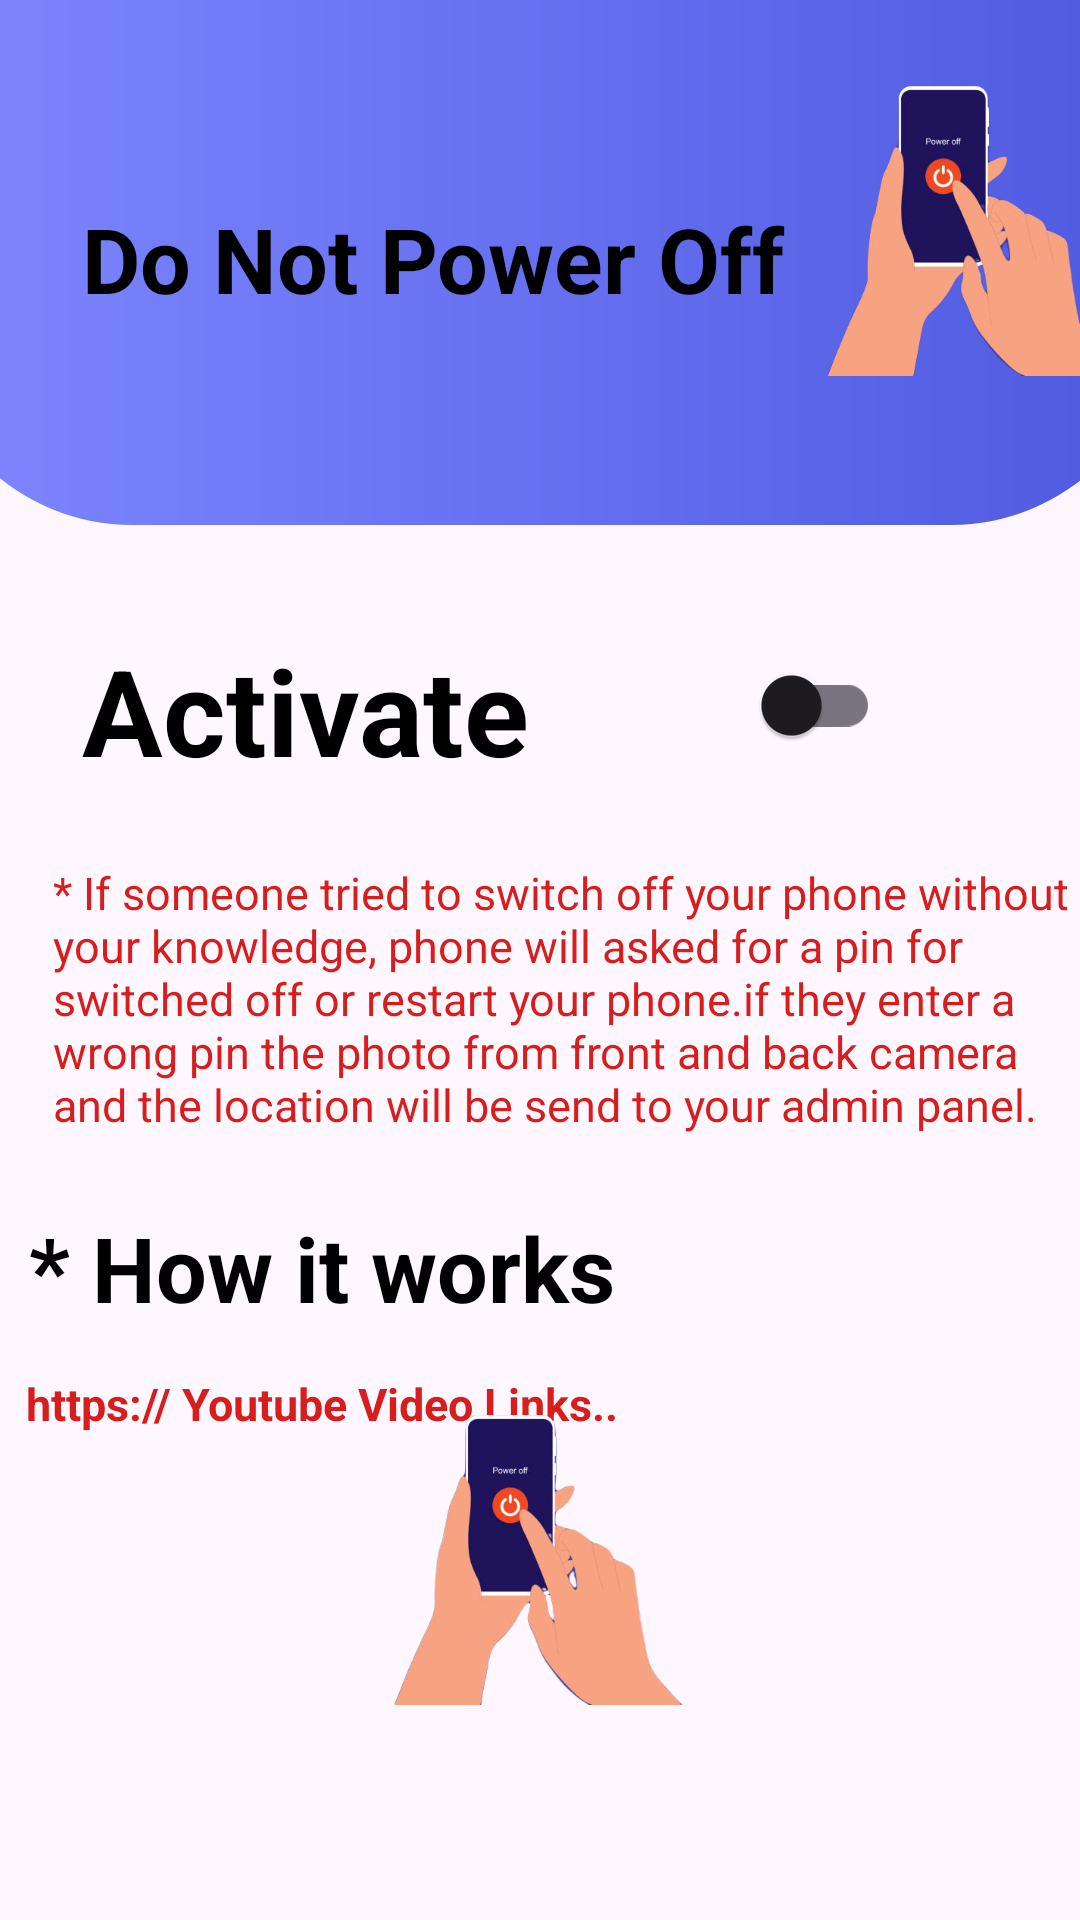

The Android layout XML behind this screen, and the referenced resources:
<!-- AndroidManifest.xml: application theme Theme.CellSecurityCare -->
<!-- res/layout/activity_power_off_protection.xml -->
<?xml version="1.0" encoding="utf-8"?>
<androidx.constraintlayout.widget.ConstraintLayout xmlns:android="http://schemas.android.com/apk/res/android"
    xmlns:app="http://schemas.android.com/apk/res-auto"
    xmlns:tools="http://schemas.android.com/tools"
    android:layout_width="match_parent"
    android:layout_height="match_parent"
    tools:context=".PowerOffProtectionActivity">

    <ImageView
        android:id="@+id/imageView4"
        android:layout_width="413dp"
        android:layout_height="175dp"
        app:layout_constraintBottom_toBottomOf="parent"
        app:layout_constraintEnd_toEndOf="parent"
        app:layout_constraintStart_toStartOf="parent"
        app:layout_constraintTop_toTopOf="parent"
        app:layout_constraintVertical_bias="0.0"
        app:srcCompat="@drawable/shape_heading_dashboard_gradient" />

    <TextView
        android:id="@+id/textView14"
        android:layout_width="wrap_content"
        android:layout_height="wrap_content"
        android:text="Do Not Power Off"
        android:textColor="#000000"
        android:textSize="30sp"
        android:textStyle="bold"
        app:layout_constraintBottom_toBottomOf="@+id/imageView4"
        app:layout_constraintEnd_toEndOf="@+id/imageView4"
        app:layout_constraintHorizontal_bias="0.18"
        app:layout_constraintStart_toStartOf="parent"
        app:layout_constraintTop_toTopOf="parent"
        app:layout_constraintVertical_bias="0.49" />
    <ImageView
        android:id="@+id/imageView5"
        android:layout_width="100dp"
        android:layout_height="100dp"
        android:layout_marginTop="16dp"
        app:layout_constraintBottom_toBottomOf="@+id/textView14"
        app:layout_constraintEnd_toEndOf="@+id/imageView4"
        app:layout_constraintStart_toEndOf="@+id/textView14"
        app:layout_constraintTop_toTopOf="@+id/textView14"
        app:layout_constraintVertical_bias="0.73"
        app:srcCompat="@drawable/poweroff" />
    <TextView
        android:id="@+id/textView2"
        android:layout_width="wrap_content"
        android:layout_height="wrap_content"
        android:layout_marginTop="35dp"
        android:text="Activate"
        android:textColor="#000000"
        android:textSize="40sp"
        android:textStyle="bold"
        app:layout_constraintStart_toStartOf="@+id/textView14"
        app:layout_constraintTop_toBottomOf="@+id/imageView4" />

    <com.google.android.material.switchmaterial.SwitchMaterial
        android:id="@+id/num1_switch"
        android:layout_width="50dp"
        android:layout_height="50dp"
        android:backgroundTint="@color/col1_100"
        android:gravity="center"
        app:layout_constraintEnd_toEndOf="parent"
        app:layout_constraintStart_toEndOf="@+id/textView2"
        app:layout_constraintTop_toTopOf="@+id/textView2" />

    <TextView
        android:id="@+id/textView15"
        android:layout_width="wrap_content"
        android:layout_height="wrap_content"
        android:layout_marginTop="16dp"
        android:layout_marginEnd="8dp"
        android:text="* If someone tried to switch off your phone without your knowledge, phone will asked for a pin for switched off or restart your phone.if they enter a wrong pin the photo from front and back camera and the location will be send to your admin panel.  "
        android:textColor="#D81D1D"
        android:padding="8dp"
        android:textSize="15sp"
        app:layout_constraintEnd_toEndOf="parent"
        app:layout_constraintStart_toStartOf="@+id/textView2"
        app:layout_constraintTop_toBottomOf="@+id/textView2" />

    <TextView
        android:id="@+id/textView4"
        android:layout_width="wrap_content"
        android:layout_height="wrap_content"
        android:layout_marginTop="16dp"
        android:text="* How it works"
        android:textColor="#000000"
        android:textSize="30sp"
        android:textStyle="bold"
        app:layout_constraintEnd_toEndOf="@+id/textView15"
        app:layout_constraintHorizontal_bias="0.0"
        app:layout_constraintStart_toStartOf="@+id/textView15"
        app:layout_constraintTop_toBottomOf="@+id/textView15" />

    <TextView
        android:id="@+id/textView5"
        android:layout_width="wrap_content"
        android:layout_height="wrap_content"
        android:layout_marginTop="15dp"
        android:text="https:// Youtube Video Links.."
        android:textColor="#D81D1D"
        android:textSize="15sp"
        android:textStyle="bold"
        app:layout_constraintEnd_toEndOf="@+id/textView4"
        app:layout_constraintStart_toStartOf="@+id/textView4"
        app:layout_constraintTop_toBottomOf="@+id/textView4" />

    <LinearLayout
        android:id="@+id/linearLayout"
        android:layout_width="match_parent"
        android:layout_height="60dp"
        android:orientation="horizontal"
        app:layout_constraintBottom_toBottomOf="parent"
        app:layout_constraintEnd_toEndOf="parent"
        app:layout_constraintHorizontal_bias="0.0"
        app:layout_constraintStart_toStartOf="parent"
        app:layout_constraintTop_toBottomOf="@+id/imageView6">


        <TextView
            android:id="@+id/textView17"
            android:layout_width="100dp"
            android:layout_height="wrap_content"
            android:layout_marginLeft="70dp"
            android:layout_weight="1"
            android:drawableLeft="@drawable/baseline_lock_24"
            android:drawablePadding="15dp"
            android:text="PIN"
            android:textAlignment="viewStart"
            android:textColor="@color/black"
            android:textSize="20sp"
            android:textStyle="bold" />

        <EditText
            android:id="@+id/editPin"
            android:layout_width="50dp"
            android:layout_height="match_parent"
            android:layout_marginRight="50dp"
            android:layout_weight="1"
            android:gravity="center"
            android:hint="******"
            android:textColor="@color/black"
            android:textSize="20sp"
            android:textStyle="bold" />
    </LinearLayout>

    <ImageView
        android:id="@+id/imageView6"
        android:layout_width="100dp"
        android:layout_height="100dp"
        android:layout_marginTop="30dp"
        android:layout_marginBottom="48dp"
        app:layout_constraintBottom_toTopOf="@+id/linearLayout"
        app:layout_constraintEnd_toEndOf="parent"
        app:layout_constraintStart_toStartOf="parent"
        app:layout_constraintTop_toBottomOf="@+id/textView5"
        app:srcCompat="@drawable/poweroff" />


</androidx.constraintlayout.widget.ConstraintLayout>
<!-- resources referenced by this layout -->
<resources>
  <color name="black">#FF000000</color>
  <color name="col1_100">#613BF0</color>
  <!-- drawable poweroff: png bitmap (drawable, 55556 bytes) -->
  <!-- drawable shape_heading_dashboard_gradient (drawable) -->
  <?xml version="1.0" encoding="utf-8"?>
  <shape xmlns:android="http://schemas.android.com/apk/res/android" android:shape="rectangle">
      <gradient android:angle="0" android:startColor="@color/col2_200" android:endColor="@color/col2_100" android:type="linear"/>
      <corners android:bottomLeftRadius="70dp" android:bottomRightRadius="70dp" />
  
  
  </shape>
  <style name="Theme.CellSecurityCare" parent="Theme.MaterialComponents.DayNight.NoActionBar">
          
          <item name="colorPrimary">@color/purple_500</item>
          <item name="colorPrimaryVariant">@color/purple_700</item>
          <item name="colorOnPrimary">@color/white</item>
          
          <item name="colorSecondary">@color/teal_200</item>
          <item name="colorSecondaryVariant">@color/teal_700</item>
          <item name="colorOnSecondary">@color/black</item>
          
          <item name="android:statusBarColor">?attr/colorPrimaryVariant</item>
          <item name="fontFamily">serif</item>
  
          <item name="android:windowDisablePreview">true</item>
  
          
      </style>
  <color name="col2_200">#7E87FF</color>
  <color name="col2_100">#4E59E0</color>
  <color name="purple_500">#FF6200EE</color>
  <color name="purple_700">#FF3700B3</color>
  <color name="white">#FFFFFFFF</color>
  <color name="teal_200">#FF03DAC5</color>
  <color name="teal_700">#FF018786</color>
</resources>
